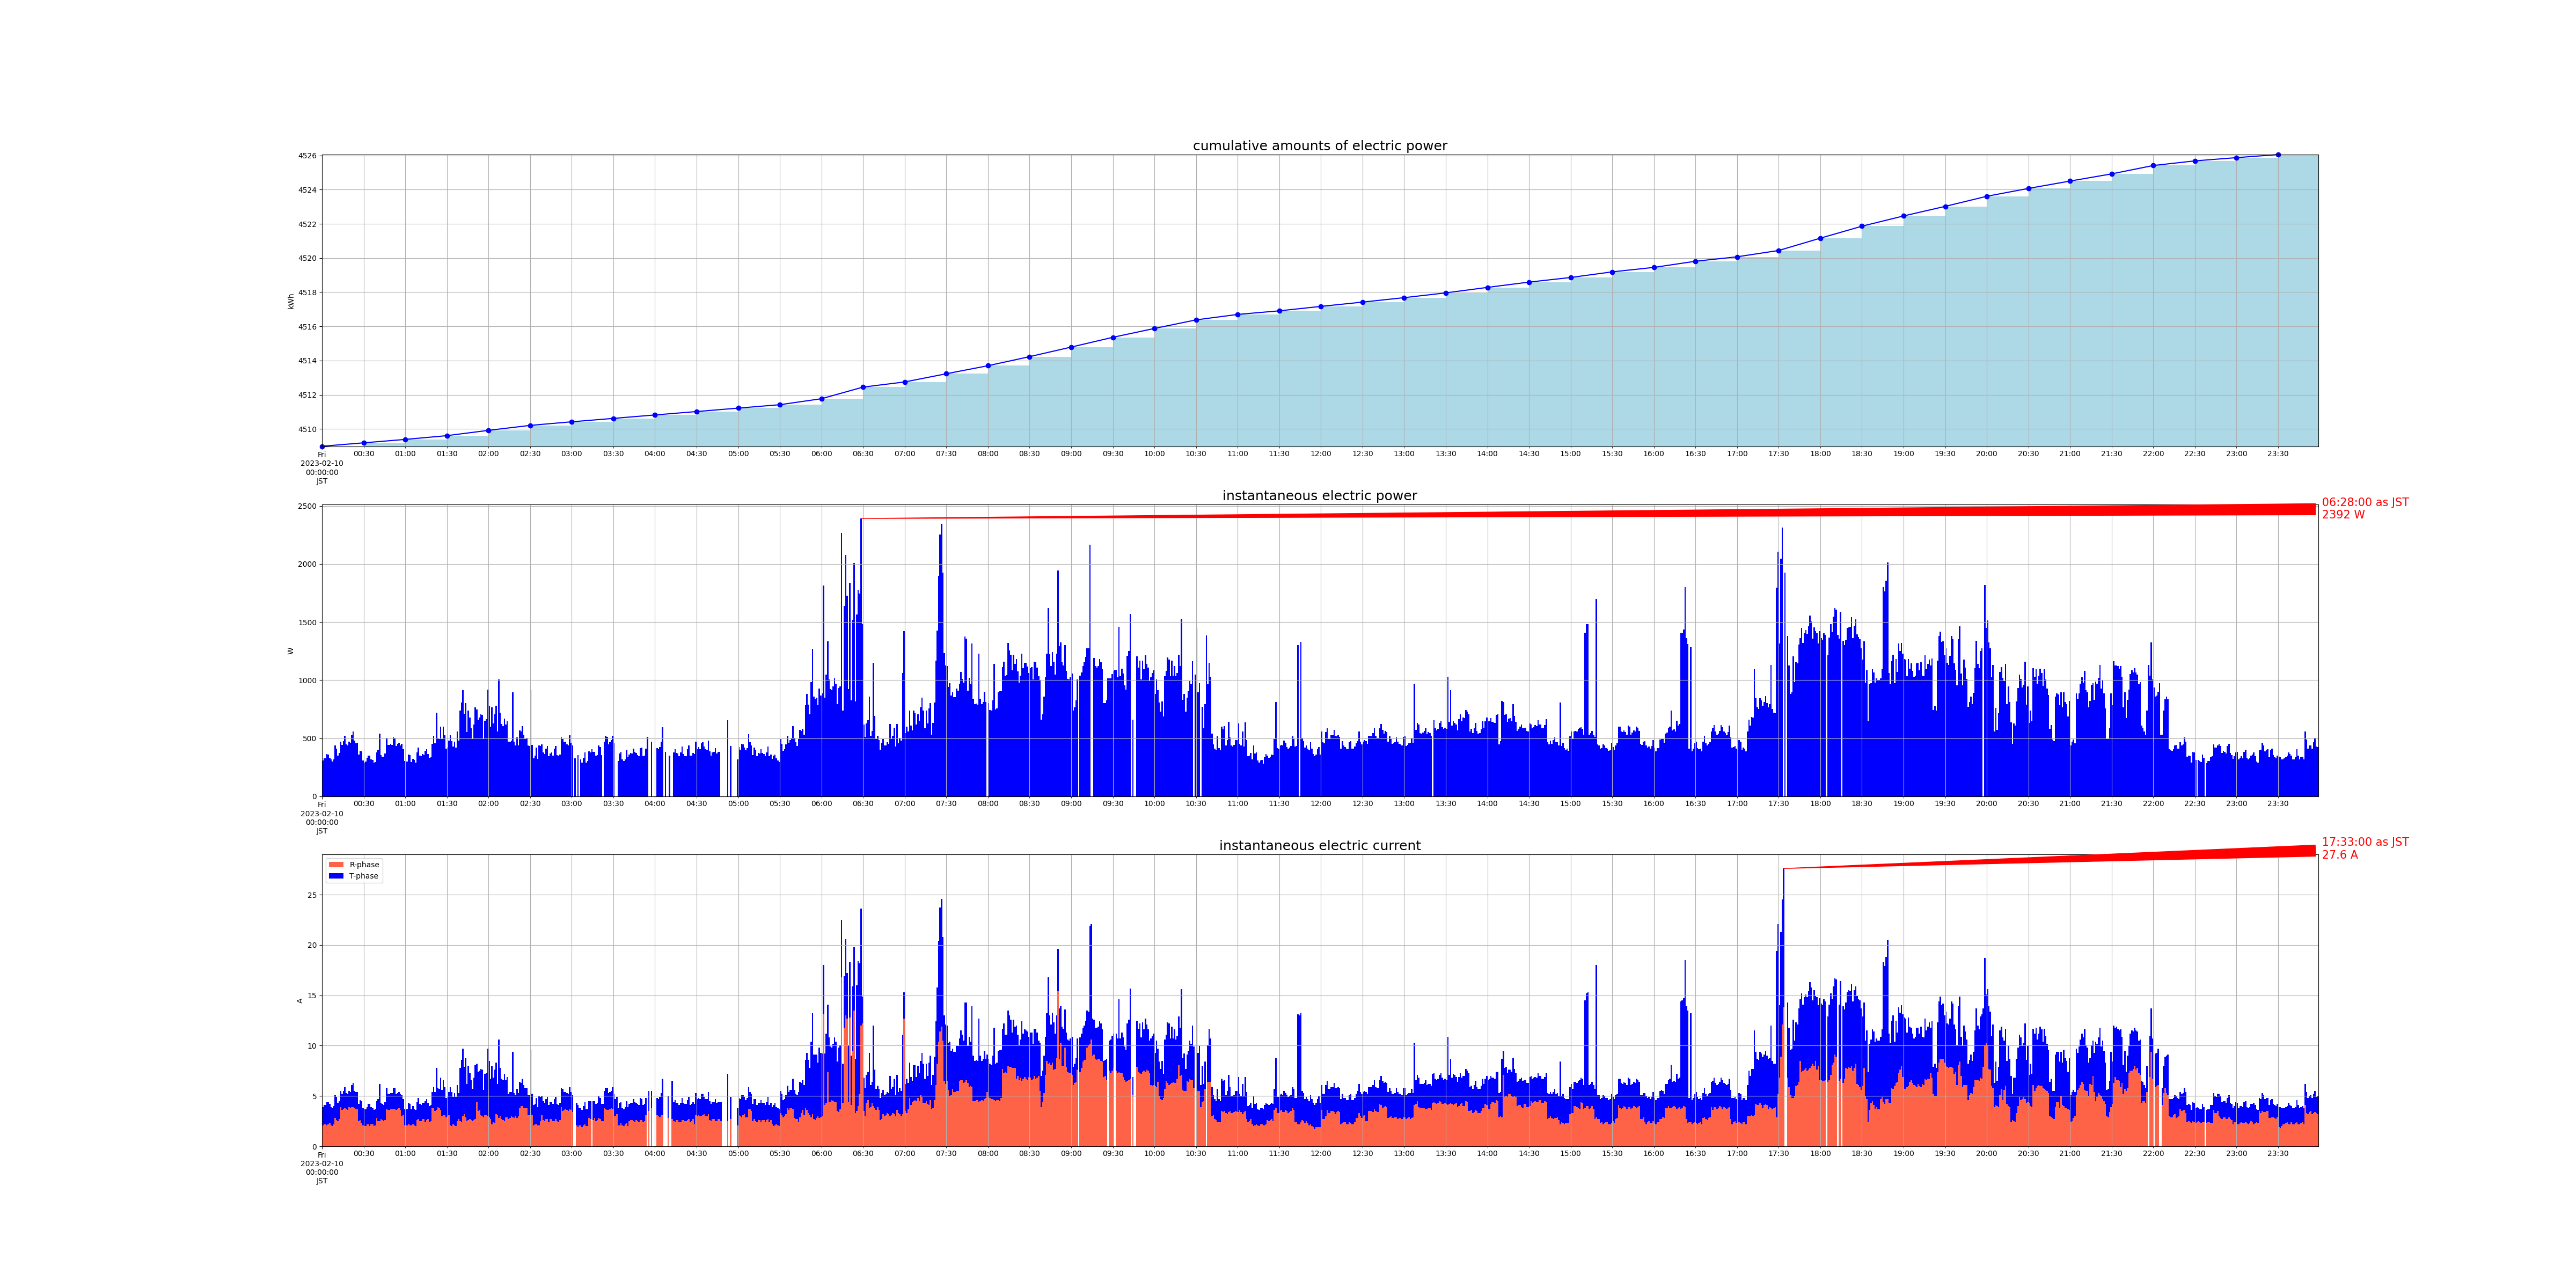

The data file committed next to this chart (first rows):
measured_at, sensor_id, message_id, cumlative_kwh, instant_watt, instant_ampere_R, instant_ampere_T
2023-02-10 00:00:00+09:00, smartmeter, 114289, , 308.0, , 
2023-02-10 00:00:00+09:00, smartmeter, 114290, , , 2.1, 1.8
2023-02-10 00:00:00+09:00, smartmeter, 114291, 4509, , , 
2023-02-10 00:01:00+09:00, smartmeter, 114292, , 328.0, , 
2023-02-10 00:01:00+09:00, smartmeter, 114293, , , 2.2, 1.9
2023-02-10 00:02:00+09:00, smartmeter, 114294, , 328.0, , 
2023-02-10 00:02:00+09:00, smartmeter, 114295, , , 2.2, 1.9
2023-02-10 00:03:00+09:00, smartmeter, 114296, , 364.0, , 
2023-02-10 00:03:00+09:00, smartmeter, 114297, , , 2.1, 2.3
2023-02-10 00:04:00+09:00, smartmeter, 114298, , 360.0, , 
2023-02-10 00:04:00+09:00, smartmeter, 114299, , , 2.2, 2.2
2023-02-10 00:05:00+09:00, smartmeter, 114300, , 332.0, , 
2023-02-10 00:05:00+09:00, smartmeter, 114301, , , 2.3, 1.9
2023-02-10 00:06:00+09:00, smartmeter, 114302, , 316.0, , 
2023-02-10 00:06:00+09:00, smartmeter, 114303, , , 2.1, 1.8
2023-02-10 00:07:00+09:00, smartmeter, 114304, , 300.0, , 
2023-02-10 00:07:00+09:00, smartmeter, 114305, , , 2.0, 1.8
2023-02-10 00:08:00+09:00, smartmeter, 114306, , 316.0, , 
2023-02-10 00:08:00+09:00, smartmeter, 114307, , , 2.2, 1.8
2023-02-10 00:09:00+09:00, smartmeter, 114308, , 440.0, , 
2023-02-10 00:09:00+09:00, smartmeter, 114309, , , 2.8, 2.3
2023-02-10 00:10:00+09:00, smartmeter, 114310, , 412.0, , 
2023-02-10 00:10:00+09:00, smartmeter, 114311, , , 2.6, 2.3
2023-02-10 00:11:00+09:00, smartmeter, 114312, , 352.0, , 
2023-02-10 00:11:00+09:00, smartmeter, 114313, , , 2.5, 1.8
2023-02-10 00:12:00+09:00, smartmeter, 114314, , 372.0, , 
2023-02-10 00:12:00+09:00, smartmeter, 114315, , , 2.7, 1.8
2023-02-10 00:13:00+09:00, smartmeter, 114316, , 468.0, , 
2023-02-10 00:13:00+09:00, smartmeter, 114317, , , 3.9, 1.6
2023-02-10 00:14:00+09:00, smartmeter, 114318, , 444.0, , 
2023-02-10 00:14:00+09:00, smartmeter, 114319, , , 3.6, 1.6
2023-02-10 00:15:00+09:00, smartmeter, 114320, , 476.0, , 
2023-02-10 00:15:00+09:00, smartmeter, 114321, , , 3.7, 1.8
2023-02-10 00:16:00+09:00, smartmeter, 114322, , 520.0, , 
2023-02-10 00:16:00+09:00, smartmeter, 114323, , , 3.8, 2.1
2023-02-10 00:17:00+09:00, smartmeter, 114324, , 448.0, , 
2023-02-10 00:17:00+09:00, smartmeter, 114325, , , 3.7, 1.6
2023-02-10 00:18:00+09:00, smartmeter, 114326, , 440.0, , 
2023-02-10 00:18:00+09:00, smartmeter, 114327, , , 3.6, 1.6
2023-02-10 00:19:00+09:00, smartmeter, 114328, , 468.0, , 
2023-02-10 00:19:00+09:00, smartmeter, 114329, , , 3.9, 1.6
2023-02-10 00:20:00+09:00, smartmeter, 114330, , 460.0, , 
2023-02-10 00:20:00+09:00, smartmeter, 114331, , , 3.8, 1.6
2023-02-10 00:21:00+09:00, smartmeter, 114332, , 524.0, , 
2023-02-10 00:21:00+09:00, smartmeter, 114333, , , 3.9, 2.2
2023-02-10 00:22:00+09:00, smartmeter, 114334, , 556.0, , 
2023-02-10 00:22:00+09:00, smartmeter, 114335, , , 3.9, 2.4
2023-02-10 00:23:00+09:00, smartmeter, 114336, , 480.0, , 
2023-02-10 00:23:00+09:00, smartmeter, 114337, , , 3.8, 1.7
2023-02-10 00:24:00+09:00, smartmeter, 114338, , 456.0, , 
2023-02-10 00:24:00+09:00, smartmeter, 114339, , , 3.7, 1.7
2023-02-10 00:25:00+09:00, smartmeter, 114340, , 460.0, , 
2023-02-10 00:25:00+09:00, smartmeter, 114341, , , 3.7, 1.7
2023-02-10 00:26:00+09:00, smartmeter, 114342, , 360.0, , 
2023-02-10 00:26:00+09:00, smartmeter, 114343, , , 2.5, 1.7
2023-02-10 00:27:00+09:00, smartmeter, 114344, , 392.0, , 
2023-02-10 00:27:00+09:00, smartmeter, 114345, , , 2.6, 2.0
2023-02-10 00:28:00+09:00, smartmeter, 114346, , 388.0, , 
2023-02-10 00:28:00+09:00, smartmeter, 114347, , , 2.3, 2.2
2023-02-10 00:29:00+09:00, smartmeter, 114348, , 308.0, , 
... 2,784 more rows
